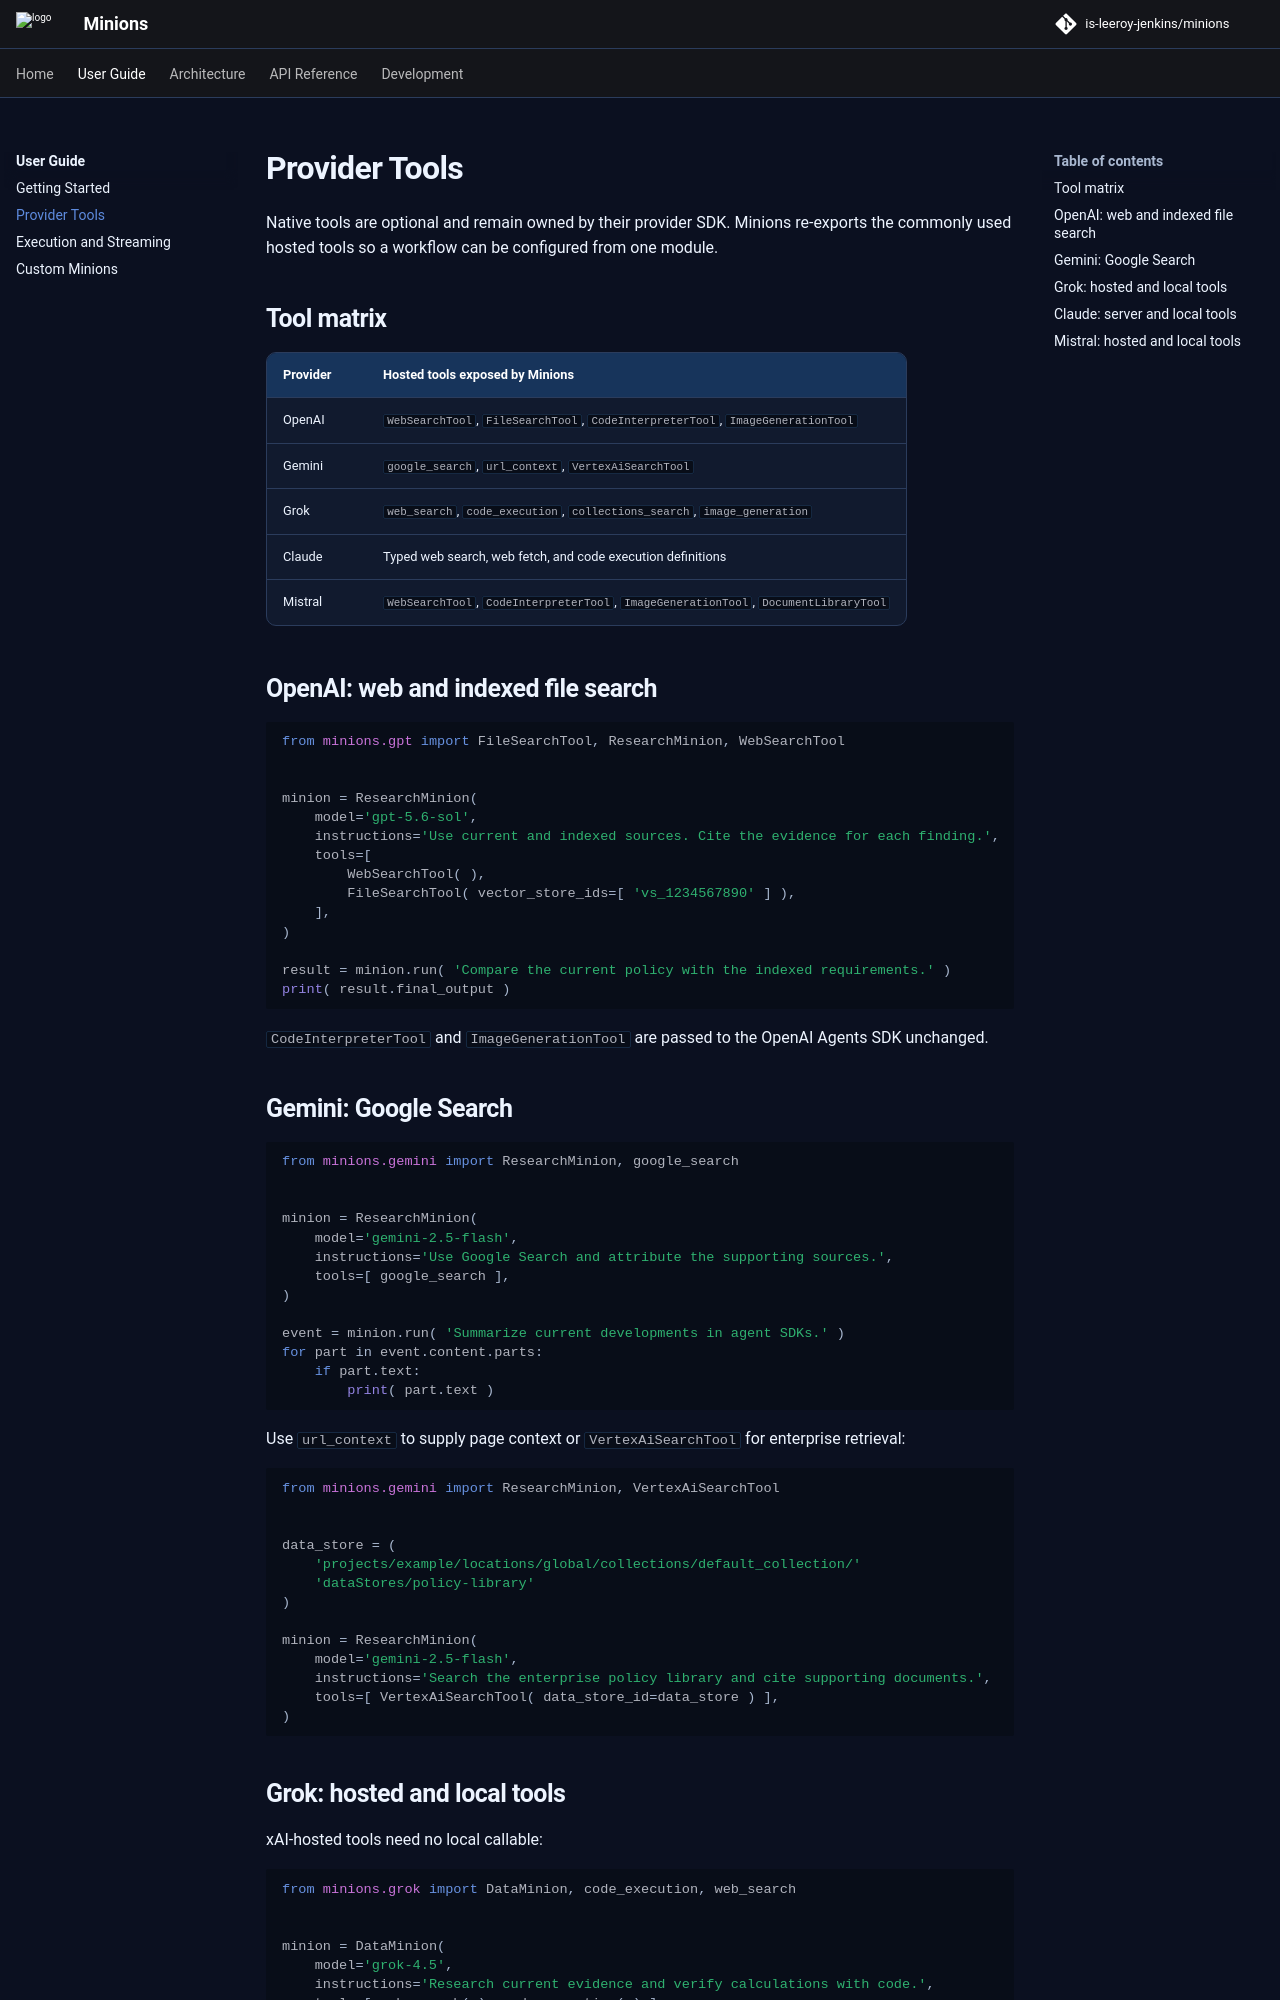

repository: is-leeroy-jenkins/minions · page: user-guide/provider-tools/index.html · generator: mkdocs

# Provider Tools

Native tools are optional and remain owned by their provider SDK. Minions re-exports the commonly
used hosted tools so a workflow can be configured from one module.

## Tool matrix

| Provider | Hosted tools exposed by Minions |
| --- | --- |
| OpenAI | `WebSearchTool`, `FileSearchTool`, `CodeInterpreterTool`, `ImageGenerationTool` |
| Gemini | `google_search`, `url_context`, `VertexAiSearchTool` |
| Grok | `web_search`, `code_execution`, `collections_search`, `image_generation` |
| Claude | Typed web search, web fetch, and code execution definitions |
| Mistral | `WebSearchTool`, `CodeInterpreterTool`, `ImageGenerationTool`, `DocumentLibraryTool` |

## OpenAI: web and indexed file search

```python
from minions.gpt import FileSearchTool, ResearchMinion, WebSearchTool


minion = ResearchMinion(
    model='gpt-5.6-sol',
    instructions='Use current and indexed sources. Cite the evidence for each finding.',
    tools=[
        WebSearchTool( ),
        FileSearchTool( vector_store_ids=[ 'vs_1234567890' ] ),
    ],
)

result = minion.run( 'Compare the current policy with the indexed requirements.' )
print( result.final_output )
```

`CodeInterpreterTool` and `ImageGenerationTool` are passed to the OpenAI Agents SDK unchanged.

## Gemini: Google Search

```python
from minions.gemini import ResearchMinion, google_search


minion = ResearchMinion(
    model='gemini-2.5-flash',
    instructions='Use Google Search and attribute the supporting sources.',
    tools=[ google_search ],
)

event = minion.run( 'Summarize current developments in agent SDKs.' )
for part in event.content.parts:
    if part.text:
        print( part.text )
```

Use `url_context` to supply page context or `VertexAiSearchTool` for enterprise retrieval:

```python
from minions.gemini import ResearchMinion, VertexAiSearchTool


data_store = (
    'projects/example/locations/global/collections/default_collection/'
    'dataStores/policy-library'
)

minion = ResearchMinion(
    model='gemini-2.5-flash',
    instructions='Search the enterprise policy library and cite supporting documents.',
    tools=[ VertexAiSearchTool( data_store_id=data_store ) ],
)
```
